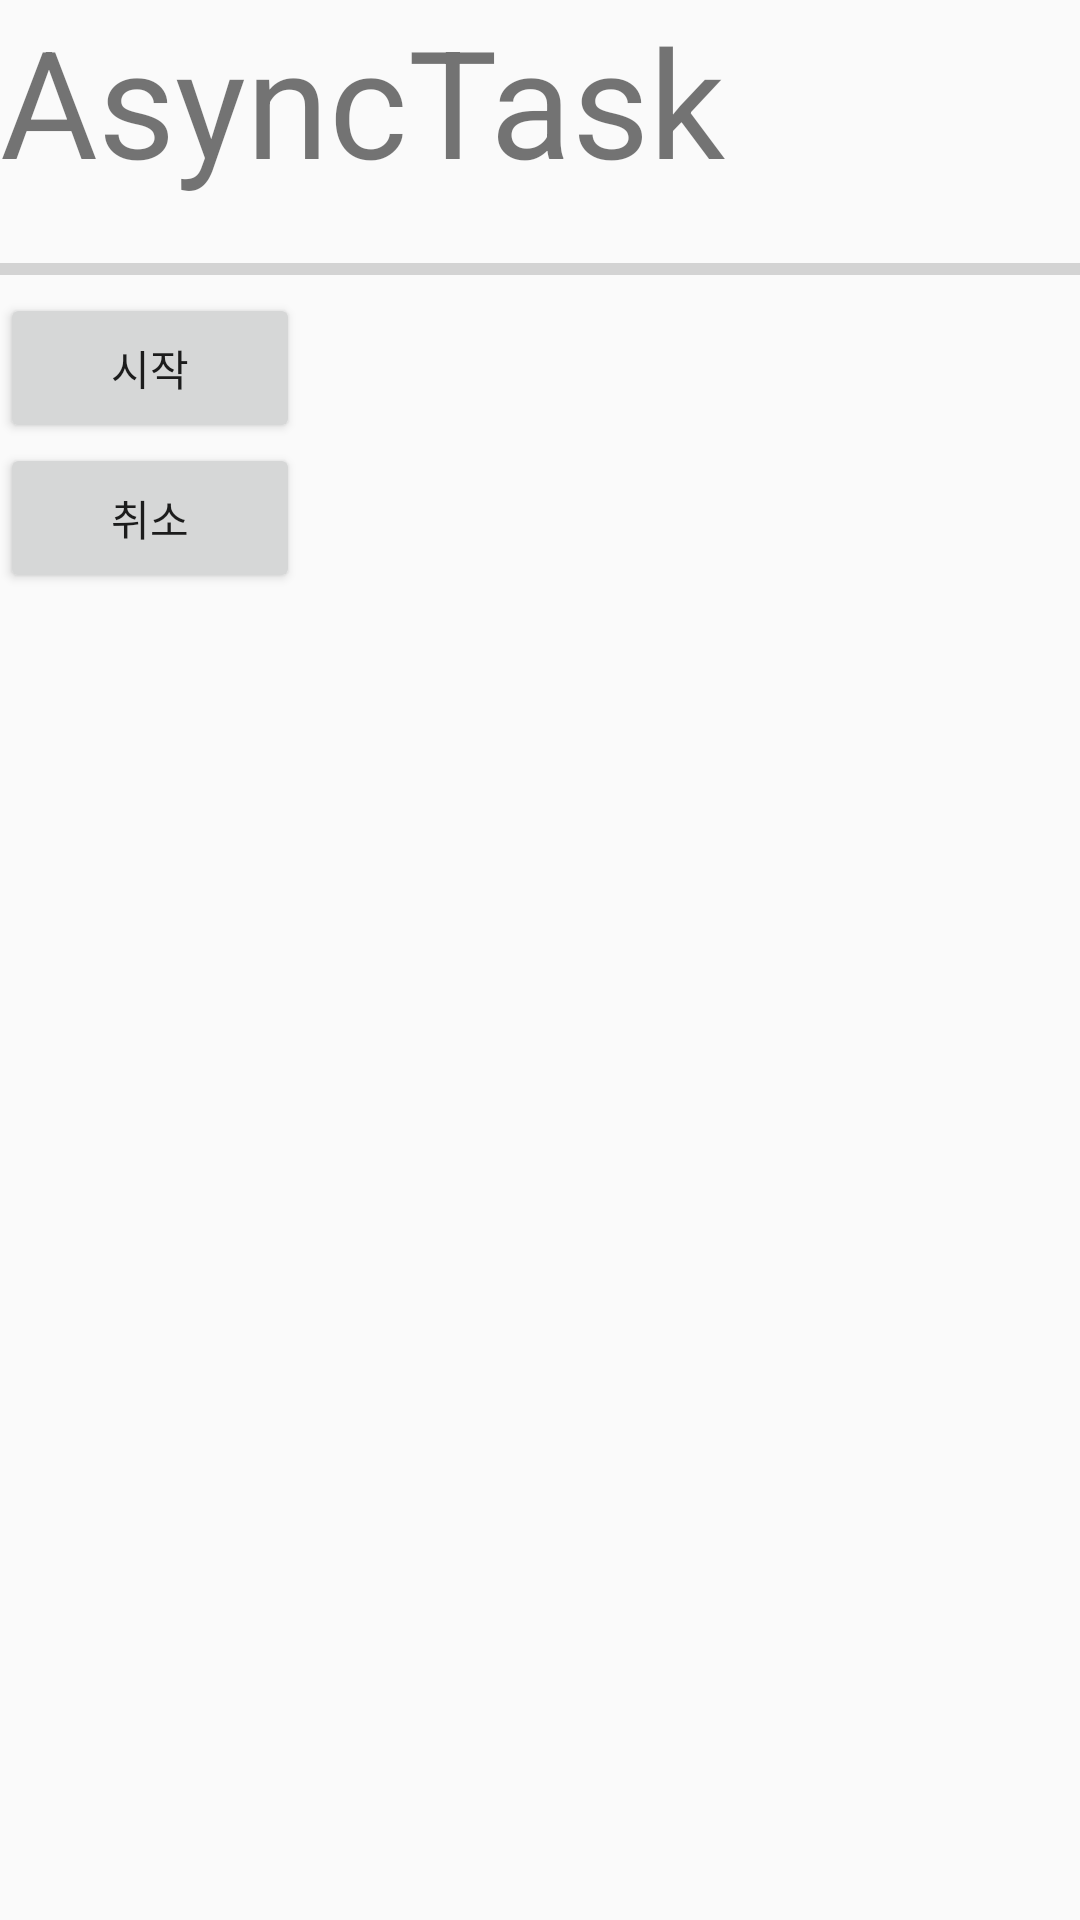

This screen was rendered from an Android layout file. Write that file and the resources it references.
<!-- AndroidManifest.xml: application theme AppTheme -->
<!-- res/layout/activity_async.xml -->
<?xml version="1.0" encoding="utf-8"?>
<LinearLayout
        xmlns:android="http://schemas.android.com/apk/res/android"
        xmlns:tools="http://schemas.android.com/tools"
        xmlns:app="http://schemas.android.com/apk/res-auto"
        android:layout_width="match_parent"
        android:layout_height="match_parent"
        android:orientation="vertical"
        tools:context=".AsyncActivity">

    <TextView android:layout_width="wrap_content"
              android:layout_height="wrap_content"
              android:text="AsyncTask"
              android:textSize="50dp"
              android:id="@+id/ment"/>

    <ProgressBar android:layout_width="match_parent"
                 android:layout_height="wrap_content"
                 style = "?android:attr/progressBarStyleHorizontal"
                 android:layout_marginTop="15dp"
                 android:max="100"
                 android:id="@+id/progressbar"/>

    <Button android:layout_width="100dp"
            android:layout_height="50dp"
            android:text="시작"
            android:id="@+id/start"/>

    <Button android:layout_width="100dp"
            android:layout_height="50dp"
            android:text="취소"
            android:id="@+id/stop"/>

</LinearLayout>
<!-- resources referenced by this layout -->
<resources>
  <style name="AppTheme" parent="Theme.AppCompat.Light.DarkActionBar">
          
          <item name="colorPrimary">@color/colorPrimary</item>
          <item name="colorPrimaryDark">@color/colorPrimaryDark</item>
          <item name="colorAccent">@color/colorAccent</item>
      </style>
  <color name="colorPrimary">#6200EE</color>
  <color name="colorPrimaryDark">#3700B3</color>
  <color name="colorAccent">#03DAC5</color>
</resources>
